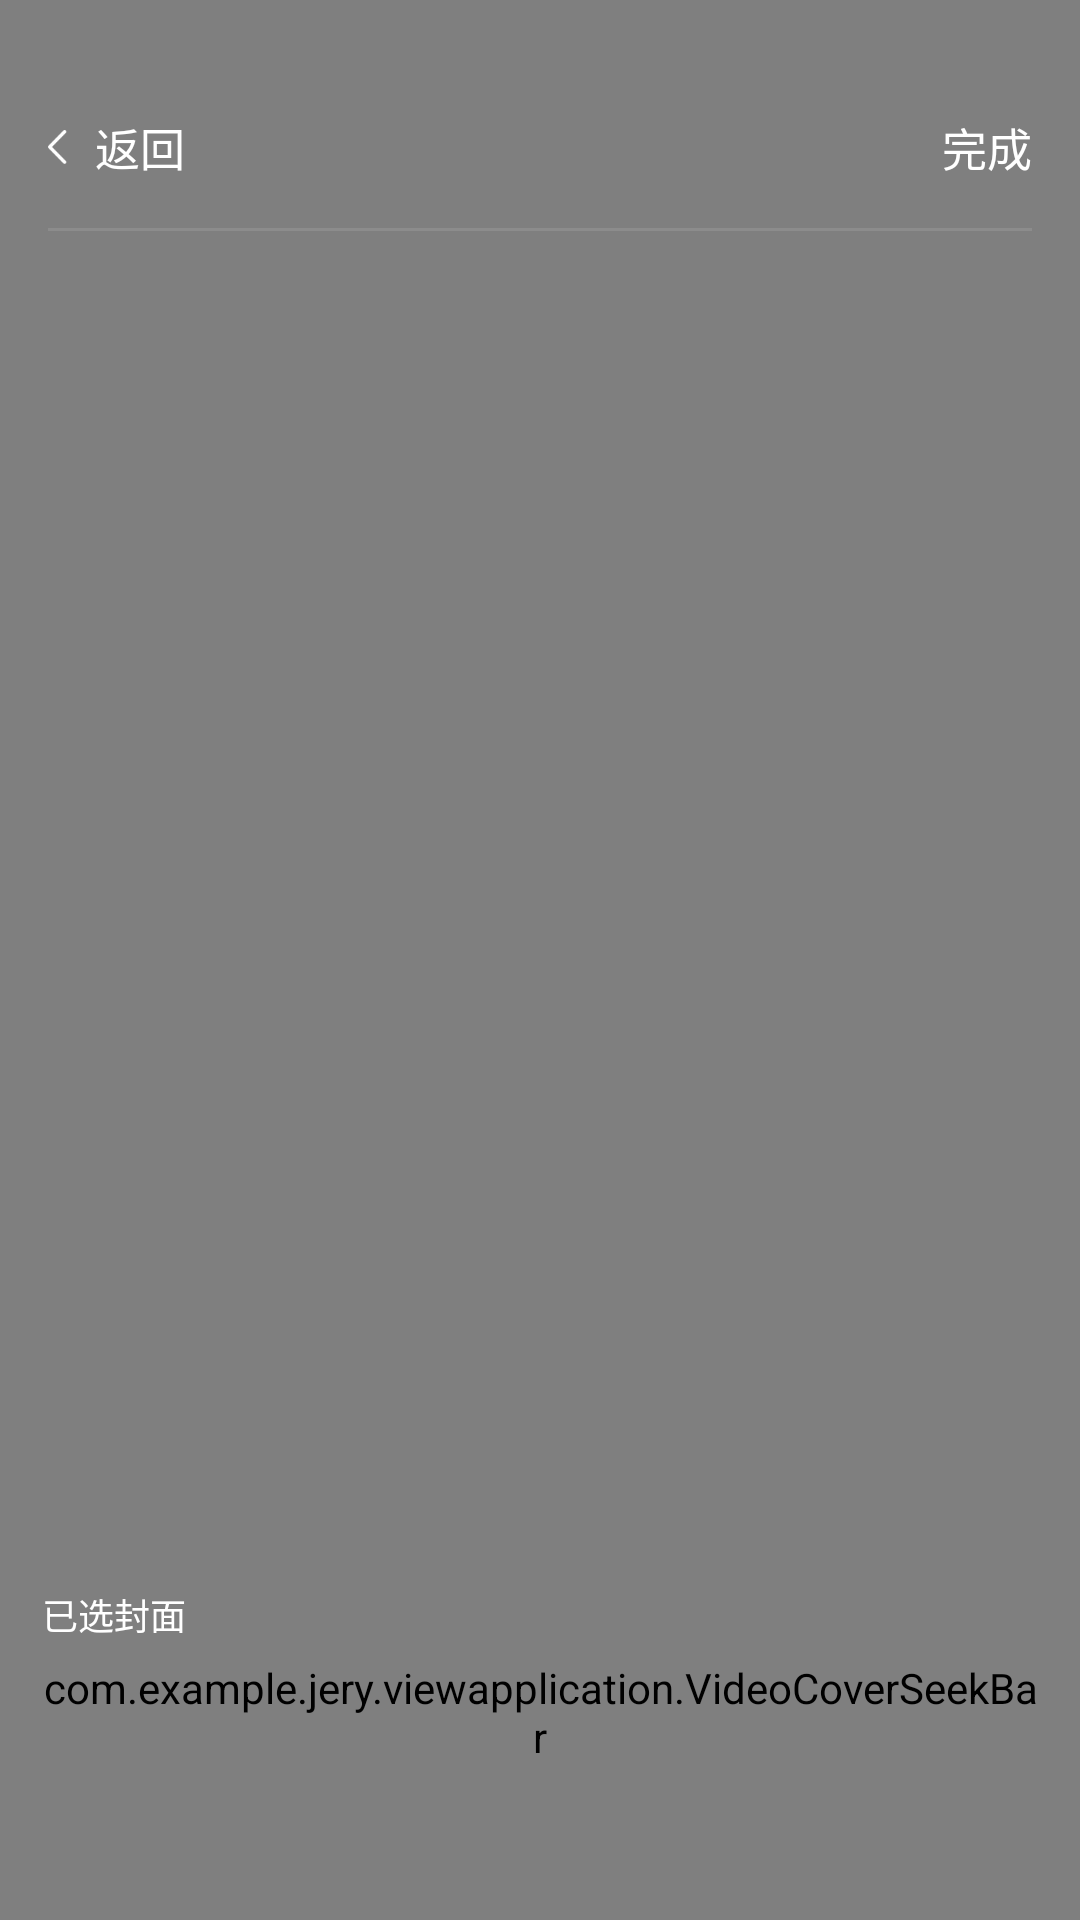

This screen was rendered from an Android layout file. Write that file and the resources it references.
<!-- AndroidManifest.xml: application theme AppTheme -->
<!-- res/layout/activity_select_video_cover.xml -->
<?xml version="1.0" encoding="utf-8"?>
<RelativeLayout xmlns:android="http://schemas.android.com/apk/res/android"
    xmlns:app="http://schemas.android.com/apk/android.support.v7.widget"
    android:layout_width="match_parent"
    android:layout_height="match_parent"
    android:background="@color/basic_white">

    <VideoView
        android:id="@+id/videoview"
        android:layout_width="match_parent"
        android:layout_height="match_parent"
        android:layout_alignParentBottom="true"
        android:layout_alignParentLeft="true"
        android:layout_alignParentRight="true"
        android:layout_alignParentTop="true" />

    <ImageView
        android:id="@+id/iv_center"
        android:layout_width="match_parent"
        android:layout_height="match_parent"
        android:scaleType="centerCrop" />


    <RelativeLayout
        android:layout_width="match_parent"
        android:layout_height="56dp"
        android:layout_marginTop="@dimen/header_padding_top_height">

        <TextView
            android:id="@+id/tv_back"
            android:layout_width="wrap_content"
            android:layout_height="match_parent"
            android:drawableLeft="@drawable/ic_commont_back"
            android:drawablePadding="9dp"
            android:gravity="center"
            android:paddingLeft="16dp"
            android:text="@string/string_select_cover_back"
            android:textColor="@color/white"
            android:textSize="@dimen/basic_sp_15" />

        <TextView
            android:id="@+id/tv_ok"
            android:layout_width="wrap_content"
            android:layout_height="match_parent"
            android:layout_alignParentRight="true"
            android:gravity="center"
            android:paddingRight="16dp"
            android:text="@string/string_select_cover_confirm"
            android:textColor="@color/white"
            android:textSize="@dimen/basic_sp_15" />


        <View
            android:layout_width="match_parent"
            android:layout_height="1dp"
            android:layout_alignParentBottom="true"
            android:layout_marginLeft="16dp"
            android:layout_marginRight="16dp"
            android:background="#1affffff" />
    </RelativeLayout>

    <RelativeLayout
        android:layout_width="match_parent"
        android:layout_height="wrap_content"
        android:layout_alignParentBottom="true"
        android:layout_marginBottom="14dp"
        android:layout_marginLeft="14dp"
        android:layout_marginRight="14dp">

        <TextView
            android:id="@+id/tv_tip"
            android:layout_width="wrap_content"
            android:layout_height="wrap_content"
            android:layout_marginBottom="6dp"
            android:layout_marginTop="20dp"
            android:text="@string/string_select_cover_has_selected"
            android:textColor="@color/basic_white"
            android:textSize="12sp" />

        <RelativeLayout
            android:layout_width="match_parent"
            android:layout_height="wrap_content"
            android:layout_below="@id/tv_tip">

            <LinearLayout
                android:id="@+id/bottom_pic_layout"
                android:layout_width="match_parent"
                android:layout_height="70dp"
                android:layout_marginTop="3dp"
                android:orientation="horizontal" />


            <com.example.jery.viewapplication.VideoCoverSeekBar
                android:id="@+id/select_seekBar"
                android:layout_width="match_parent"
                android:layout_height="wrap_content" />
        </RelativeLayout>
    </RelativeLayout>


</RelativeLayout>
<!-- resources referenced by this layout -->
<resources>
  <color name="basic_white">#FFFFFF</color>
  <color name="white">#FFFFFF</color>
  <dimen name="basic_sp_15">15sp</dimen>
  <dimen name="header_padding_top_height">0dp</dimen>
  <!-- drawable ic_commont_back: png bitmap (drawable-xxxhdpi, 324 bytes) -->
  <string name="string_select_cover_back">返回</string>
  <string name="string_select_cover_confirm">完成</string>
  <string name="string_select_cover_has_selected">已选封面</string>
  <style name="AppTheme" parent="Theme.AppCompat.Light.NoActionBar">
          
          <item name="colorPrimary">@color/colorPrimary</item>
          <item name="colorPrimaryDark">@color/colorPrimaryDark</item>
          <item name="colorAccent">@color/colorAccent</item>
      </style>
  <color name="colorPrimary">#3F51B5</color>
  <color name="colorPrimaryDark">#303F9F</color>
  <color name="colorAccent">#FF4081</color>
</resources>
